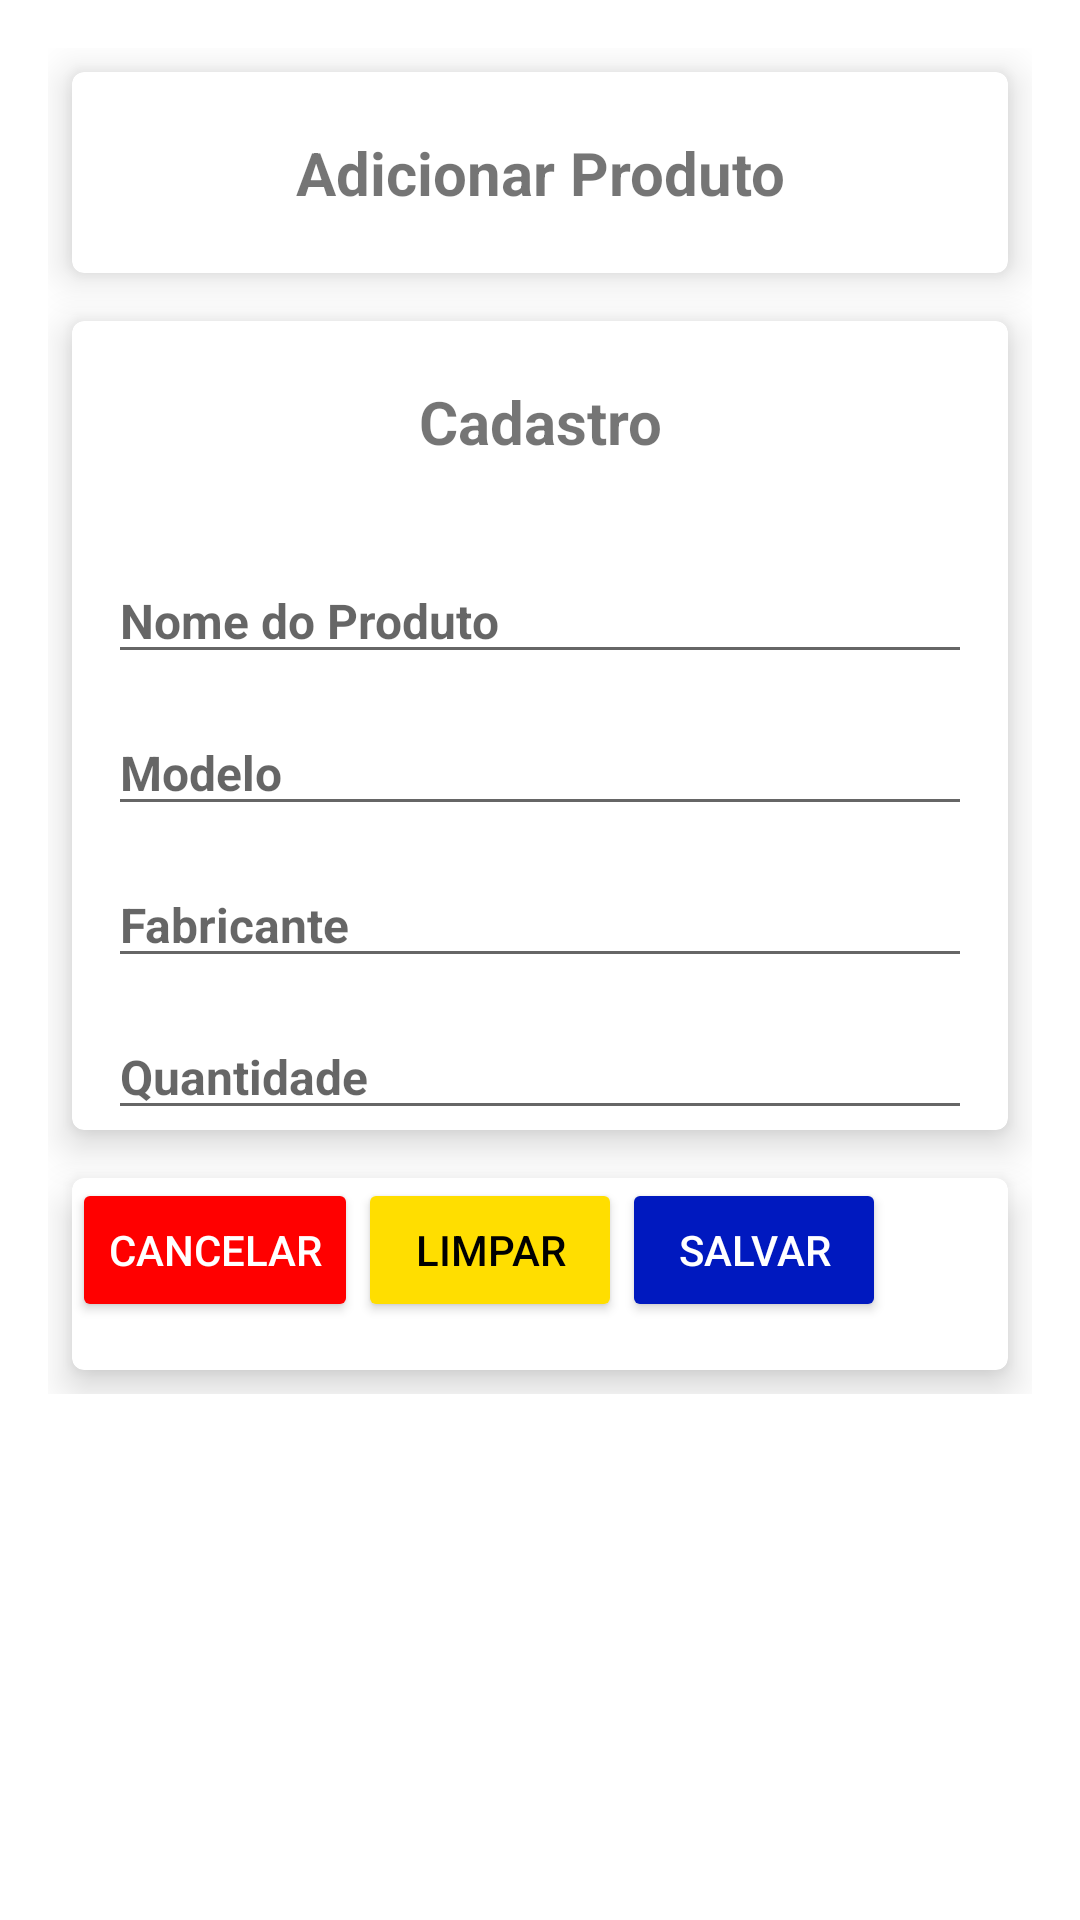

Layout XML and referenced resources for this Android screen:
<!-- AndroidManifest.xml: application theme Theme.GerarEstoque -->
<!-- res/layout/fragment_adicionar_produto.xml -->
<?xml version="1.0" encoding="utf-8"?>
<FrameLayout xmlns:android="http://schemas.android.com/apk/res/android"
    xmlns:app="http://schemas.android.com/apk/res-auto"
    xmlns:tools="http://schemas.android.com/tools"
    android:layout_width="match_parent"
    android:layout_height="match_parent">

    <ScrollView
        android:layout_width="match_parent"
        android:layout_height="match_parent">

        <androidx.appcompat.widget.LinearLayoutCompat
            android:layout_width="match_parent"
            android:layout_height="match_parent"
            android:layout_margin="16dp"
            android:orientation="vertical">

            
            <androidx.cardview.widget.CardView
                android:layout_width="match_parent"
                android:layout_height="wrap_content"
                android:layout_margin="8dp"
                app:cardCornerRadius="4dp"
                app:cardElevation="8dp">

                <androidx.appcompat.widget.LinearLayoutCompat
                    android:layout_width="match_parent"
                    android:layout_height="wrap_content"
                    android:orientation="vertical">

                    <TextView android:id="@+id/txtTitulo"
                        android:layout_width="match_parent"
                        android:layout_height="wrap_content"
                        android:layout_margin="20dp"
                        android:gravity="center"
                        android:text="@string/fragment_adicionar_produto"
                        android:textSize="20sp"
                        android:textStyle="bold">

                    </TextView>

                </androidx.appcompat.widget.LinearLayoutCompat>


            </androidx.cardview.widget.CardView>
            

            
            <androidx.cardview.widget.CardView
                android:layout_width="match_parent"
                android:layout_height="wrap_content"
                android:layout_margin="8dp"
                app:cardCornerRadius="4dp"
                app:cardElevation="8dp">

                <androidx.appcompat.widget.LinearLayoutCompat
                    android:layout_width="match_parent"
                    android:layout_height="wrap_content"
                    android:orientation="vertical">

                    <TextView android:id="@+id/txtCadastro"
                        android:layout_width="match_parent"
                        android:layout_height="wrap_content"
                        android:layout_margin="20dp"
                        android:gravity="center"
                        android:text="@string/fragment_cadastro"
                        android:textSize="20sp"
                        android:textStyle="bold"/>

                    <EditText android:id="@+id/txtNome"
                        android:layout_width="match_parent"
                        android:layout_height="wrap_content"
                        android:layout_gravity="left"
                        android:layout_marginStart="12dp"
                        android:layout_marginTop="12dp"
                        android:layout_marginEnd="12dp"
                        android:hint="Nome do Produto"
                        android:textSize="16sp"
                        android:textStyle="bold"/>

                    <EditText android:id="@+id/txtModelo"
                        android:layout_width="match_parent"
                        android:layout_height="wrap_content"
                        android:layout_gravity="left"
                        android:layout_marginStart="12dp"
                        android:layout_marginTop="12dp"
                        android:layout_marginEnd="12dp"
                        android:hint="Modelo"
                        android:inputType="number"
                        android:textSize="16sp"
                        android:textStyle="bold" />

                    <EditText android:id="@+id/txtFabricante"
                        android:layout_width="match_parent"
                        android:layout_height="wrap_content"
                        android:layout_gravity="left"
                        android:layout_marginStart="12dp"
                        android:layout_marginTop="12dp"
                        android:layout_marginEnd="12dp"
                        android:hint="Fabricante"
                        android:textSize="16sp"
                        android:textStyle="bold" />

                    <EditText android:id="@+id/txtQuantidade"
                        android:layout_width="match_parent"
                        android:layout_height="wrap_content"
                        android:layout_gravity="left"
                        android:layout_marginStart="12dp"
                        android:layout_marginTop="12dp"
                        android:layout_marginEnd="12dp"
                        android:hint="Quantidade"
                        android:inputType="number"
                        android:textSize="16sp"
                        android:textStyle="bold" />

                </androidx.appcompat.widget.LinearLayoutCompat>

            </androidx.cardview.widget.CardView>
            

            
            <androidx.cardview.widget.CardView
                android:layout_width="match_parent"
                android:layout_height="wrap_content"
                android:layout_margin="8dp"
                android:layout_marginTop="16dp"
                android:layout_marginBottom="16dp"
                app:cardCornerRadius="4dp"
                app:cardElevation="8dp"
                >
                
                <androidx.appcompat.widget.LinearLayoutCompat
                    android:layout_width="wrap_content"
                    android:layout_height="wrap_content"
                    android:layout_marginBottom="16dp">

                    
                    <androidx.appcompat.widget.AppCompatButton
                        android:id="@+id/btnCancelar"
                        android:layout_width="wrap_content"
                        android:layout_height="wrap_content"
                        style="@style/BotaoAlertaCustomizado"
                        android:text="Cancelar" />

                    
                    <androidx.appcompat.widget.AppCompatButton
                        android:id="@+id/btnLimpar"
                        android:layout_width="wrap_content"
                        android:layout_height="wrap_content"
                        style="@style/BotaoLimparCustomizado"
                        android:text="Limpar" />

                    
                    <androidx.appcompat.widget.AppCompatButton
                        android:id="@+id/btnSalvar"
                        android:layout_width="wrap_content"
                        android:layout_height="wrap_content"
                        style="@style/BotaoSalvarCustomizado"
                        android:text="Salvar" />
                    
                </androidx.appcompat.widget.LinearLayoutCompat>
                
            </androidx.cardview.widget.CardView>
            


        </androidx.appcompat.widget.LinearLayoutCompat>


    </ScrollView>


</FrameLayout>
<!-- resources referenced by this layout -->
<resources>
  <string name="fragment_adicionar_produto">Adicionar Produto</string>
  <string name="fragment_cadastro">Cadastro</string>
  <style name="BotaoAlertaCustomizado" parent="Widget.AppCompat.Button.Colored">
  
          <item name="android:textColor">#FFFFFF</item>
          <item name="android:backgroundTint">#FF0000</item>
  
      </style>
  <style name="BotaoLimparCustomizado" parent="Widget.AppCompat.Button.Colored">
  
          <item name="android:textColor">#000000</item>
          <item name="android:backgroundTint">#FFDE00</item>
  
      </style>
  <style name="BotaoSalvarCustomizado" parent="Widget.AppCompat.Button.Colored">
  
          <item name="android:textColor">#FFFFFF</item>
          <item name="android:backgroundTint">#0019BF</item>
  
      </style>
  <style name="Theme.GerarEstoque" parent="Theme.MaterialComponents.DayNight.DarkActionBar">
          
          <item name="colorPrimary">@color/purple_500</item>
          <item name="colorPrimaryVariant">@color/purple_700</item>
          <item name="colorOnPrimary">@color/white</item>
          
          <item name="colorSecondary">@color/teal_200</item>
          <item name="colorSecondaryVariant">@color/teal_700</item>
          <item name="colorOnSecondary">@color/black</item>
          
          <item name="android:statusBarColor" tools:targetApi="l">?attr/colorPrimaryVariant</item>
          
      </style>
  <color name="purple_500">#0EEFF7</color>
  <color name="purple_700">#FF3700B3</color>
  <color name="white">#FFFFFFFF</color>
  <color name="teal_200">#FF03DAC5</color>
  <color name="teal_700">#FF018786</color>
  <color name="black">#FF000000</color>
</resources>
